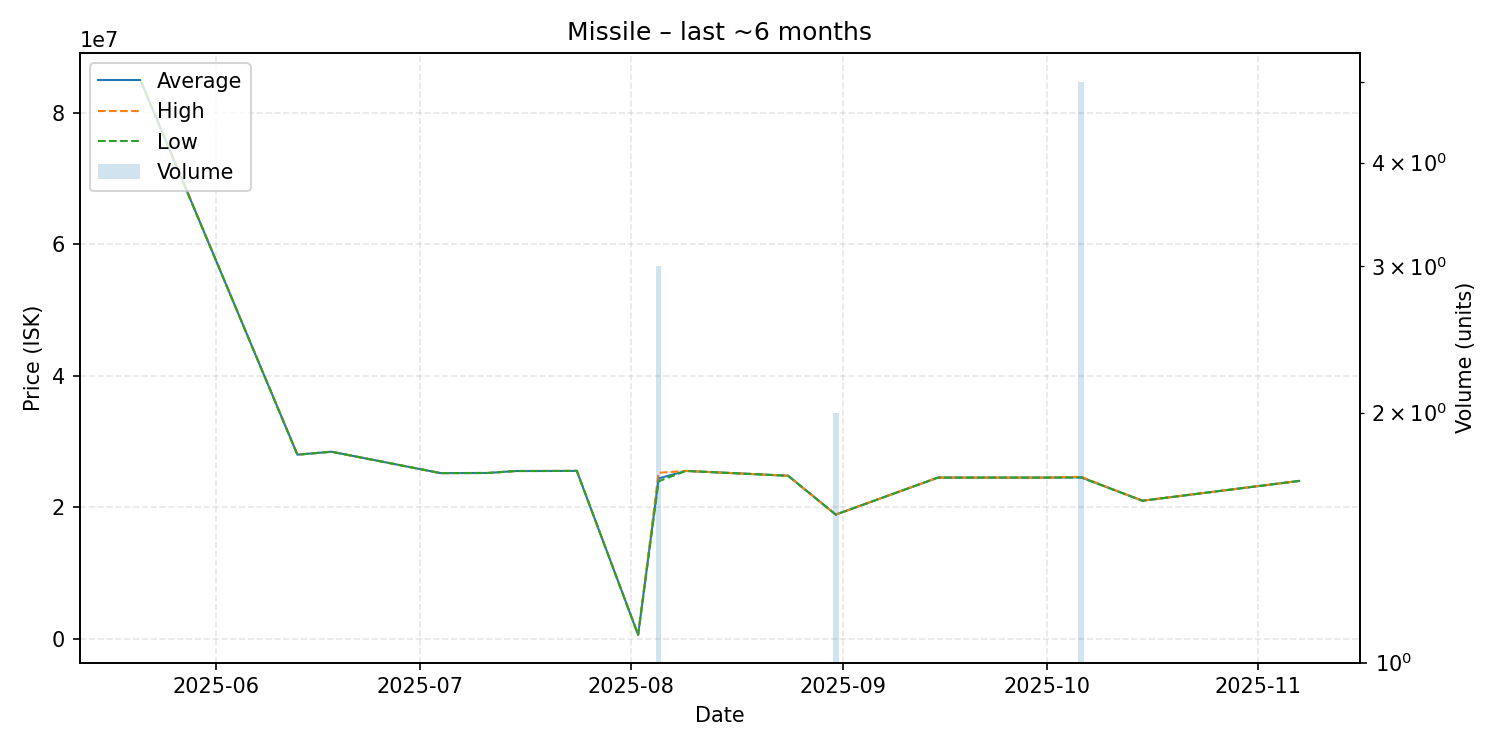

Values plotted in this chart, from the file beside it:
date, average, highest, lowest, order_count, volume
2025-05-21, 84840000, 84840000, 84840000, 1, 1
2025-06-13, 28000000, 28000000, 28000000, 1, 1
2025-06-18, 28450000, 28450000, 28450000, 1, 1
2025-07-04, 25200000, 25200000, 25200000, 1, 1
2025-07-11, 25220000, 25220000, 25220000, 1, 1
2025-07-15, 25520000, 25520000, 25520000, 1, 1
2025-07-18, 25520000, 25520000, 25520000, 1, 1
2025-07-23, 25530000, 25530000, 25530000, 1, 1
2025-07-24, 25540000, 25540000, 25540000, 1, 1
2025-08-02, 613000, 613000, 613000, 1, 1
2025-08-05, 24386667, 25250000, 23955000, 3, 3
2025-08-09, 25530000, 25530000, 25530000, 1, 1
2025-08-24, 24800000, 24800000, 24800000, 1, 1
2025-08-31, 18895000, 18900000, 18890000, 2, 2
2025-09-15, 24520000, 24520000, 24520000, 1, 1
2025-10-01, 24520000, 24520000, 24520000, 1, 1
2025-10-06, 24554000, 24640000, 24535000, 4, 5
2025-10-15, 21000000, 21000000, 21000000, 1, 1
2025-11-07, 24010000, 24010000, 24010000, 1, 1
